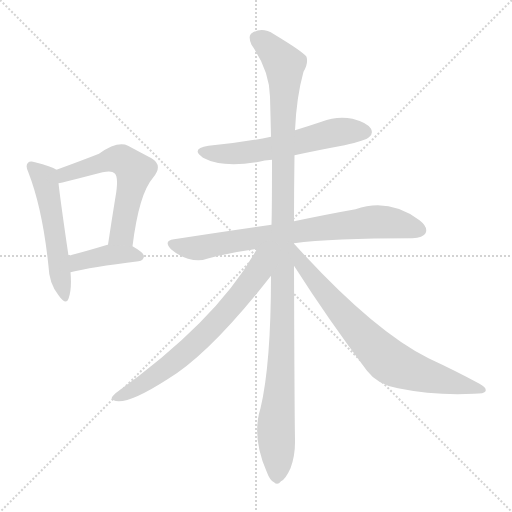
t = 0.00 s
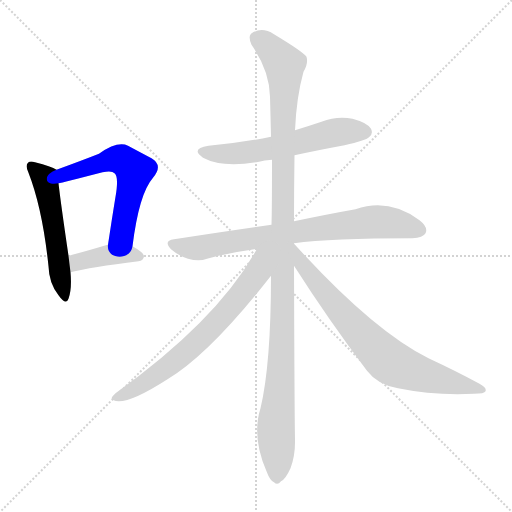
t = 1.35 s
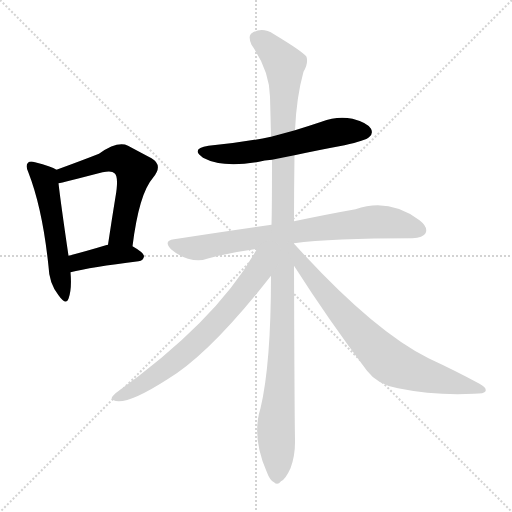
t = 2.70 s
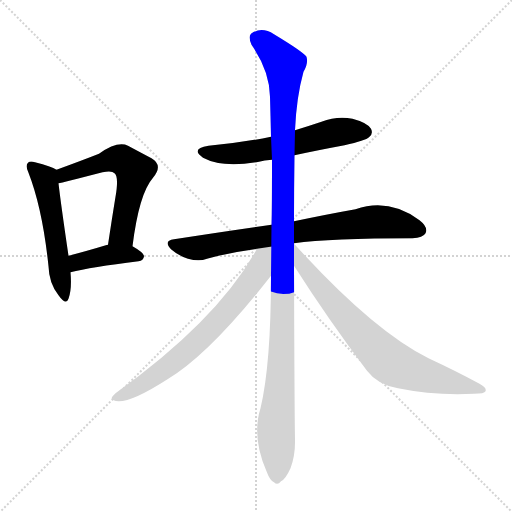
t = 4.05 s
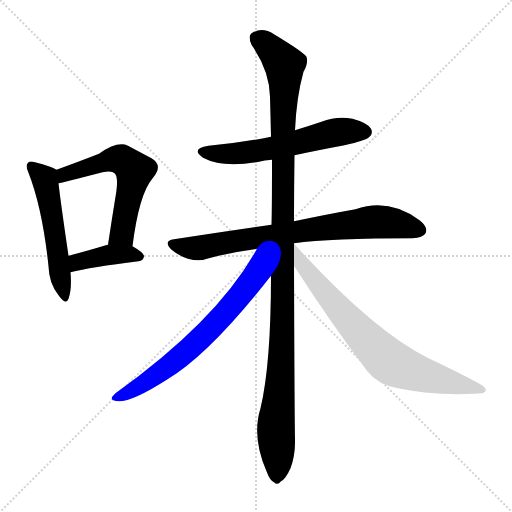
t = 5.40 s
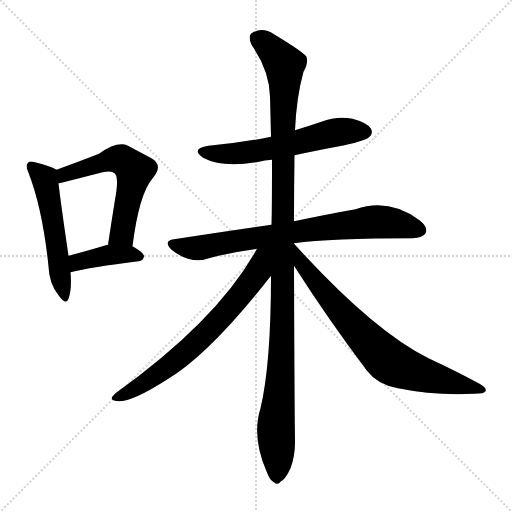
t = 6.75 s

The animated SVG that drew these frames (rendered in a browser with its animation timeline set to each time). Animation: 8 CSS @keyframes rules; one cycle of 6.75 s.

<svg version="1.1" viewBox="0 0 1024 1024" xmlns="http://www.w3.org/2000/svg">
  <g stroke="lightgray" stroke-dasharray="1,1" stroke-width="1" transform="scale(4, 4)">
    <line x1="0" y1="0" x2="256" y2="256"></line>
    <line x1="256" y1="0" x2="0" y2="256"></line>
    <line x1="128" y1="0" x2="128" y2="256"></line>
    <line x1="0" y1="128" x2="256" y2="128"></line>
  </g>
<g transform="scale(1, -1) translate(0, -900)">
   <style type="text/css">
    @keyframes keyframes0 {
      from {
       stroke: blue;
       stroke-dashoffset: 529;
       stroke-width: 128;
       }
       63% {
       animation-timing-function: step-end;
       stroke: blue;
       stroke-dashoffset: 0;
       stroke-width: 128;
       }
       to {
       stroke: black;
       stroke-width: 1024;
       }
       }
       #make-me-a-hanzi-animation-0 {
         animation: keyframes0 0.680501s both;
         animation-delay: 0.000000s;
         animation-timing-function: linear;
       }
    @keyframes keyframes1 {
      from {
       stroke: blue;
       stroke-dashoffset: 577;
       stroke-width: 128;
       }
       65% {
       animation-timing-function: step-end;
       stroke: blue;
       stroke-dashoffset: 0;
       stroke-width: 128;
       }
       to {
       stroke: black;
       stroke-width: 1024;
       }
       }
       #make-me-a-hanzi-animation-1 {
         animation: keyframes1 0.719564s both;
         animation-delay: 0.680501s;
         animation-timing-function: linear;
       }
    @keyframes keyframes2 {
      from {
       stroke: blue;
       stroke-dashoffset: 398;
       stroke-width: 128;
       }
       56% {
       animation-timing-function: step-end;
       stroke: blue;
       stroke-dashoffset: 0;
       stroke-width: 128;
       }
       to {
       stroke: black;
       stroke-width: 1024;
       }
       }
       #make-me-a-hanzi-animation-2 {
         animation: keyframes2 0.573893s both;
         animation-delay: 1.400065s;
         animation-timing-function: linear;
       }
    @keyframes keyframes3 {
      from {
       stroke: blue;
       stroke-dashoffset: 583;
       stroke-width: 128;
       }
       65% {
       animation-timing-function: step-end;
       stroke: blue;
       stroke-dashoffset: 0;
       stroke-width: 128;
       }
       to {
       stroke: black;
       stroke-width: 1024;
       }
       }
       #make-me-a-hanzi-animation-3 {
         animation: keyframes3 0.724447s both;
         animation-delay: 1.973958s;
         animation-timing-function: linear;
       }
    @keyframes keyframes4 {
      from {
       stroke: blue;
       stroke-dashoffset: 757;
       stroke-width: 128;
       }
       71% {
       animation-timing-function: step-end;
       stroke: blue;
       stroke-dashoffset: 0;
       stroke-width: 128;
       }
       to {
       stroke: black;
       stroke-width: 1024;
       }
       }
       #make-me-a-hanzi-animation-4 {
         animation: keyframes4 0.866048s both;
         animation-delay: 2.698405s;
         animation-timing-function: linear;
       }
    @keyframes keyframes5 {
      from {
       stroke: blue;
       stroke-dashoffset: 1154;
       stroke-width: 128;
       }
       79% {
       animation-timing-function: step-end;
       stroke: blue;
       stroke-dashoffset: 0;
       stroke-width: 128;
       }
       to {
       stroke: black;
       stroke-width: 1024;
       }
       }
       #make-me-a-hanzi-animation-5 {
         animation: keyframes5 1.189128s both;
         animation-delay: 3.564453s;
         animation-timing-function: linear;
       }
    @keyframes keyframes6 {
      from {
       stroke: blue;
       stroke-dashoffset: 689;
       stroke-width: 128;
       }
       69% {
       animation-timing-function: step-end;
       stroke: blue;
       stroke-dashoffset: 0;
       stroke-width: 128;
       }
       to {
       stroke: black;
       stroke-width: 1024;
       }
       }
       #make-me-a-hanzi-animation-6 {
         animation: keyframes6 0.810710s both;
         animation-delay: 4.753581s;
         animation-timing-function: linear;
       }
    @keyframes keyframes7 {
      from {
       stroke: blue;
       stroke-dashoffset: 734;
       stroke-width: 128;
       }
       70% {
       animation-timing-function: step-end;
       stroke: blue;
       stroke-dashoffset: 0;
       stroke-width: 128;
       }
       to {
       stroke: black;
       stroke-width: 1024;
       }
       }
       #make-me-a-hanzi-animation-7 {
         animation: keyframes7 0.847331s both;
         animation-delay: 5.564290s;
         animation-timing-function: linear;
       }
</style>
<path d="M 113.0 560.5 Q 103.0 567.5 70.0 575.5 Q 60.0 578.5 56.0 574.5 Q 50.0 568.5 57.0 554.5 Q 85.0 482.5 97.0 367.5 Q 98.0 333.5 117.0 309.5 Q 132.0 288.5 137.0 302.5 Q 144.0 321.5 141.0 355.5 L 137.0 388.5 Q 121.0 497.5 117.0 533.5 C 114.0 560.5 114.0 560.5 113.0 560.5 Z" fill="lightgray"></path> 
<path d="M 265.0 407.5 Q 278.0 512.5 306.0 544.5 Q 327.0 569.5 303.0 583.5 Q 284.0 593.5 256.0 608.5 Q 235.0 618.5 198.0 592.5 Q 165.0 579.5 113.0 560.5 C 85.0 550.5 88.0 527.5 117.0 533.5 Q 124.0 534.5 205.0 555.5 Q 224.0 559.5 229.0 553.5 Q 238.0 546.5 231.0 506.5 Q 224.0 463.5 216.0 410.5 C 212.0 380.5 261.0 377.5 265.0 407.5 Z" fill="lightgray"></path> 
<path d="M 141.0 355.5 Q 181.0 365.5 277.0 377.5 Q 287.0 378.5 288.0 387.5 Q 288.0 394.5 265.0 407.5 L 216.0 410.5 L 215.0 410.5 Q 172.0 397.5 137.0 388.5 C 108.0 380.5 112.0 348.5 141.0 355.5 Z" fill="lightgray"></path> 
<path d="M 589.0 589.5 Q 635.0 599.5 689.0 609.5 Q 732.0 619.5 738.0 625.5 Q 747.0 632.5 742.0 642.5 Q 735.0 654.5 705.0 662.5 Q 674.0 668.5 643.0 656.5 Q 616.0 647.5 590.0 639.5 L 542.0 626.5 Q 484.0 614.5 417.0 608.5 Q 380.0 602.5 406.0 584.5 Q 445.0 563.5 518.0 576.5 Q 528.0 579.5 544.0 580.5 L 589.0 589.5 Z" fill="lightgray"></path> 
<path d="M 588.0 413.5 Q 661.0 423.5 825.0 423.5 Q 846.0 424.5 851.0 433.5 Q 857.0 445.5 839.0 459.5 Q 778.0 504.5 711.0 481.5 Q 660.0 472.5 588.0 457.5 L 543.0 450.5 Q 452.0 437.5 348.0 421.5 Q 326.0 418.5 342.0 401.5 Q 357.0 388.5 376.0 382.5 Q 398.0 376.5 414.0 382.5 Q 460.0 395.5 514.0 402.5 L 588.0 413.5 Z" fill="lightgray"></path> 
<path d="M 588.0 412.5 L 588.0 413.5 L 588.0 457.5 Q 588.0 523.5 589.0 589.5 L 590.0 639.5 Q 593.0 706.5 607.0 756.5 Q 617.0 772.5 613.0 786.5 Q 606.0 796.5 548.0 831.5 Q 523.0 847.5 502.0 832.5 Q 496.0 826.5 503.0 810.5 Q 539.0 758.5 540.0 706.5 Q 541.0 669.5 542.0 626.5 L 544.0 580.5 Q 544.0 483.5 543.0 450.5 L 542.0 348.5 Q 542.0 171.5 521.0 83.5 Q 503.0 26.5 533.0 -42.5 Q 540.0 -61.5 548.0 -64.5 Q 555.0 -71.5 562.0 -62.5 Q 571.0 -58.5 581.0 -36.5 Q 591.0 -9.5 590.0 22.5 Q 589.0 65.5 588.0 368.5 L 588.0 412.5 Z" fill="lightgray"></path> 
<path d="M 514.0 402.5 Q 436.0 260.5 231.0 113.5 Q 218.0 101.5 227.0 99.5 Q 251.0 87.5 335.0 141.5 Q 420.0 192.5 542.0 348.5 C 592.0 412.5 534.0 437.5 514.0 402.5 Z" fill="lightgray"></path> 
<path d="M 588.0 368.5 Q 657.0 260.5 734.0 158.5 Q 755.0 130.5 796.0 123.5 Q 869.0 108.5 948.0 112.5 Q 969.0 112.5 971.0 117.5 Q 974.0 124.5 959.0 132.5 Q 913.0 157.5 857.0 183.5 Q 746.0 238.5 590.0 410.5 Q 589.0 411.5 588.0 412.5 C 568.0 434.5 572.0 393.5 588.0 368.5 Z" fill="lightgray"></path> 
      <clipPath id="make-me-a-hanzi-clip-0">
      <path d="M 113.0 560.5 Q 103.0 567.5 70.0 575.5 Q 60.0 578.5 56.0 574.5 Q 50.0 568.5 57.0 554.5 Q 85.0 482.5 97.0 367.5 Q 98.0 333.5 117.0 309.5 Q 132.0 288.5 137.0 302.5 Q 144.0 321.5 141.0 355.5 L 137.0 388.5 Q 121.0 497.5 117.0 533.5 C 114.0 560.5 114.0 560.5 113.0 560.5 Z" fill="lightgray"></path>
      </clipPath>
      <path clip-path="url(#make-me-a-hanzi-clip-0)" d="M 64.0 567.5 L 91.0 536.5 L 128.0 307.5 " fill="none" id="make-me-a-hanzi-animation-0" stroke-dasharray="401 802" stroke-linecap="round"></path>

      <clipPath id="make-me-a-hanzi-clip-1">
      <path d="M 265.0 407.5 Q 278.0 512.5 306.0 544.5 Q 327.0 569.5 303.0 583.5 Q 284.0 593.5 256.0 608.5 Q 235.0 618.5 198.0 592.5 Q 165.0 579.5 113.0 560.5 C 85.0 550.5 88.0 527.5 117.0 533.5 Q 124.0 534.5 205.0 555.5 Q 224.0 559.5 229.0 553.5 Q 238.0 546.5 231.0 506.5 Q 224.0 463.5 216.0 410.5 C 212.0 380.5 261.0 377.5 265.0 407.5 Z" fill="lightgray"></path>
      </clipPath>
      <path clip-path="url(#make-me-a-hanzi-clip-1)" d="M 118.0 540.5 L 143.0 556.5 L 218.0 580.5 L 248.0 578.5 L 269.0 558.5 L 244.0 433.5 L 223.0 417.5 " fill="none" id="make-me-a-hanzi-animation-1" stroke-dasharray="449 898" stroke-linecap="round"></path>

      <clipPath id="make-me-a-hanzi-clip-2">
      <path d="M 141.0 355.5 Q 181.0 365.5 277.0 377.5 Q 287.0 378.5 288.0 387.5 Q 288.0 394.5 265.0 407.5 L 216.0 410.5 L 215.0 410.5 Q 172.0 397.5 137.0 388.5 C 108.0 380.5 112.0 348.5 141.0 355.5 Z" fill="lightgray"></path>
      </clipPath>
      <path clip-path="url(#make-me-a-hanzi-clip-2)" d="M 145.0 361.5 L 159.0 377.5 L 214.0 389.5 L 278.0 387.5 " fill="none" id="make-me-a-hanzi-animation-2" stroke-dasharray="270 540" stroke-linecap="round"></path>

      <clipPath id="make-me-a-hanzi-clip-3">
      <path d="M 589.0 589.5 Q 635.0 599.5 689.0 609.5 Q 732.0 619.5 738.0 625.5 Q 747.0 632.5 742.0 642.5 Q 735.0 654.5 705.0 662.5 Q 674.0 668.5 643.0 656.5 Q 616.0 647.5 590.0 639.5 L 542.0 626.5 Q 484.0 614.5 417.0 608.5 Q 380.0 602.5 406.0 584.5 Q 445.0 563.5 518.0 576.5 Q 528.0 579.5 544.0 580.5 L 589.0 589.5 Z" fill="lightgray"></path>
      </clipPath>
      <path clip-path="url(#make-me-a-hanzi-clip-3)" d="M 409.0 597.5 L 437.0 591.5 L 490.0 594.5 L 671.0 635.5 L 731.0 636.5 " fill="none" id="make-me-a-hanzi-animation-3" stroke-dasharray="455 910" stroke-linecap="round"></path>

      <clipPath id="make-me-a-hanzi-clip-4">
      <path d="M 588.0 413.5 Q 661.0 423.5 825.0 423.5 Q 846.0 424.5 851.0 433.5 Q 857.0 445.5 839.0 459.5 Q 778.0 504.5 711.0 481.5 Q 660.0 472.5 588.0 457.5 L 543.0 450.5 Q 452.0 437.5 348.0 421.5 Q 326.0 418.5 342.0 401.5 Q 357.0 388.5 376.0 382.5 Q 398.0 376.5 414.0 382.5 Q 460.0 395.5 514.0 402.5 L 588.0 413.5 Z" fill="lightgray"></path>
      </clipPath>
      <path clip-path="url(#make-me-a-hanzi-clip-4)" d="M 345.0 411.5 L 396.0 403.5 L 481.0 420.5 L 739.0 455.5 L 782.0 454.5 L 839.0 439.5 " fill="none" id="make-me-a-hanzi-animation-4" stroke-dasharray="629 1258" stroke-linecap="round"></path>

      <clipPath id="make-me-a-hanzi-clip-5">
      <path d="M 588.0 412.5 L 588.0 413.5 L 588.0 457.5 Q 588.0 523.5 589.0 589.5 L 590.0 639.5 Q 593.0 706.5 607.0 756.5 Q 617.0 772.5 613.0 786.5 Q 606.0 796.5 548.0 831.5 Q 523.0 847.5 502.0 832.5 Q 496.0 826.5 503.0 810.5 Q 539.0 758.5 540.0 706.5 Q 541.0 669.5 542.0 626.5 L 544.0 580.5 Q 544.0 483.5 543.0 450.5 L 542.0 348.5 Q 542.0 171.5 521.0 83.5 Q 503.0 26.5 533.0 -42.5 Q 540.0 -61.5 548.0 -64.5 Q 555.0 -71.5 562.0 -62.5 Q 571.0 -58.5 581.0 -36.5 Q 591.0 -9.5 590.0 22.5 Q 589.0 65.5 588.0 368.5 L 588.0 412.5 Z" fill="lightgray"></path>
      </clipPath>
      <path clip-path="url(#make-me-a-hanzi-clip-5)" d="M 515.0 823.5 L 544.0 801.5 L 569.0 770.5 L 566.0 255.5 L 552.0 56.5 L 553.0 -50.5 " fill="none" id="make-me-a-hanzi-animation-5" stroke-dasharray="1026 2052" stroke-linecap="round"></path>

      <clipPath id="make-me-a-hanzi-clip-6">
      <path d="M 514.0 402.5 Q 436.0 260.5 231.0 113.5 Q 218.0 101.5 227.0 99.5 Q 251.0 87.5 335.0 141.5 Q 420.0 192.5 542.0 348.5 C 592.0 412.5 534.0 437.5 514.0 402.5 Z" fill="lightgray"></path>
      </clipPath>
      <path clip-path="url(#make-me-a-hanzi-clip-6)" d="M 536.0 399.5 L 525.0 385.5 L 517.0 355.5 L 493.0 323.5 L 403.0 224.5 L 315.0 150.5 L 256.0 113.5 L 232.0 105.5 " fill="none" id="make-me-a-hanzi-animation-6" stroke-dasharray="561 1122" stroke-linecap="round"></path>

      <clipPath id="make-me-a-hanzi-clip-7">
      <path d="M 588.0 368.5 Q 657.0 260.5 734.0 158.5 Q 755.0 130.5 796.0 123.5 Q 869.0 108.5 948.0 112.5 Q 969.0 112.5 971.0 117.5 Q 974.0 124.5 959.0 132.5 Q 913.0 157.5 857.0 183.5 Q 746.0 238.5 590.0 410.5 Q 589.0 411.5 588.0 412.5 C 568.0 434.5 572.0 393.5 588.0 368.5 Z" fill="lightgray"></path>
      </clipPath>
      <path clip-path="url(#make-me-a-hanzi-clip-7)" d="M 595.0 390.5 L 605.0 369.5 L 655.0 307.5 L 777.0 178.5 L 838.0 152.5 L 965.0 120.5 " fill="none" id="make-me-a-hanzi-animation-7" stroke-dasharray="606 1212" stroke-linecap="round"></path>

</g>
</svg>
